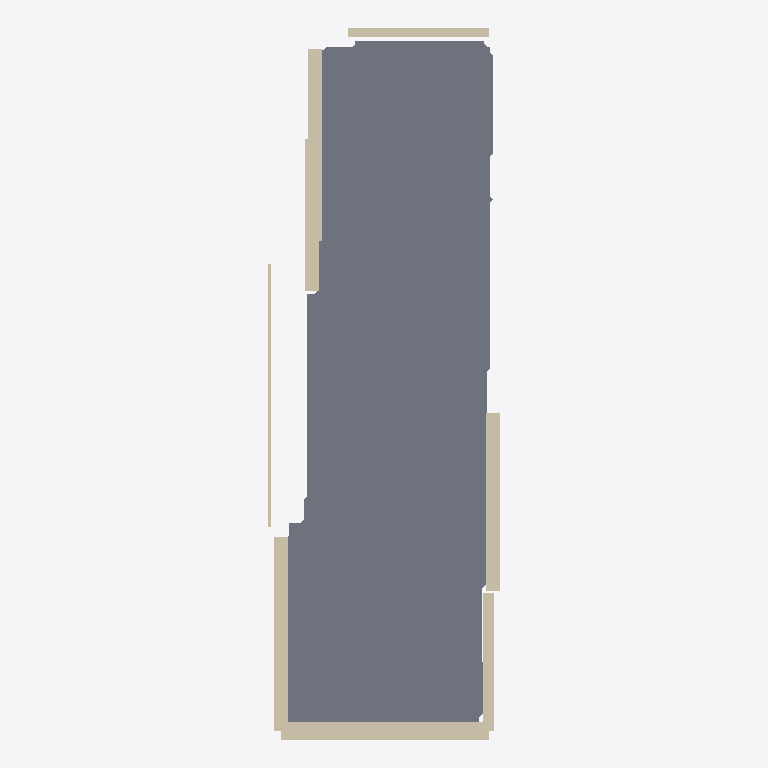
Plan cut of the same IFC building model at storey 'storey-7c494da0f6e5c802' (level 1.95 m, cut at 3.35 m), seen from above with north up, elements coloured by IFC class: 8 walls (beige), 1 slab (grey). Cut surfaces are drawn darker.
Extent 8.1 m × 24.8 m × 3.4 m (x, y, z). Storeys (2): storey-84d088050b6fc3b2 at -1.15 m; storey-7c494da0f6e5c802 at 1.95 m. Elements (14): 8 IfcWall, 5 IfcWindow, 1 IfcSlab.

HEADER;
FILE_DESCRIPTION(('ViewDefinition[DesignTransferView]'),'2;1');
FILE_NAME('/dev/null','2026-11-13T20:51:49+08:00',(''),(''),'IfcOpenShell 0.8.4','IfcOpenShell 0.8.4','Nobody');
FILE_SCHEMA(('IFC4'));
ENDSEC;
DATA;
#1=IFCPROJECT('35vFSI3eTLQQTRIpS3dgHu',$,'craslab-room-development',$,$,$,$,(#10,#15),#5);
#17=IFCSITE('1ys0NhVhLInxlJlHbs_6BW',$,'Site (location unspecified)',$,$,$,$,$,$,$,$,$,$,$);
#18=IFCBUILDING('0zCEBQB71GTObjlD$8Z6R1',$,'Building (unverified)',$,$,$,$,$,$,$,$,$);
#21=IFCBUILDINGSTOREY('1FUUj0XIrTGPrxoqkuJYNB',$,'storey-84d088050b6fc3b2',$,$,$,$,$,$,-1.148);
#23=IFCBUILDINGSTOREY('3pi05hs0vTBBNhRbnecsXe',$,'storey-7c494da0f6e5c802',$,$,$,$,$,$,1.948);
#313=IFCSLAB('1vGoDT55bVmhQaw6ck_YpK',$,'slab-ce6cfbb8929954bd',$,$,#331,#320,$,$);
#61=IFCWALL('0_Uti$cGjOc9OJ2YeCUXAP',$,'wall-f0672c39267d2103',$,$,#90,#77,$,$);
#97=IFCWALL('2PpItyQLzLmBs8ClIgwVpx',$,'wall-a0b1f681af965b78',$,$,#126,#113,$,$);
#241=IFCWALL('2JVMHq5A5MHueRQ$dJbNTq',$,'wall-f9dfdfd5026ed9f8',$,$,#270,#257,$,$);
#133=IFCWALL('270zBQX71J0wAulN$ejl1L',$,'wall-cf1d15bbd93c2d52',$,$,#162,#149,$,$);
#169=IFCWALL('39FTBMgHjOaBLL18TPQEAo',$,'wall-ccfebec694c72fb9',$,$,#198,#185,$,$);
#277=IFCWALL('3EwlNNReTSyva6o8k2zMLW',$,'wall-3db15cb826c64f45',$,$,#306,#293,$,$);
#205=IFCWALL('1HhExdpX5MRRF9eZLrDa7x',$,'wall-7f4c79ab8b204ef6',$,$,#234,#221,$,$);
#24=IFCWALL('2XC3t0lqvNg8iWbfwZ0Qdy',$,'wall-a29ee94ac6f2dc67',$,$,#54,#40,$,$);
ENDSEC;
